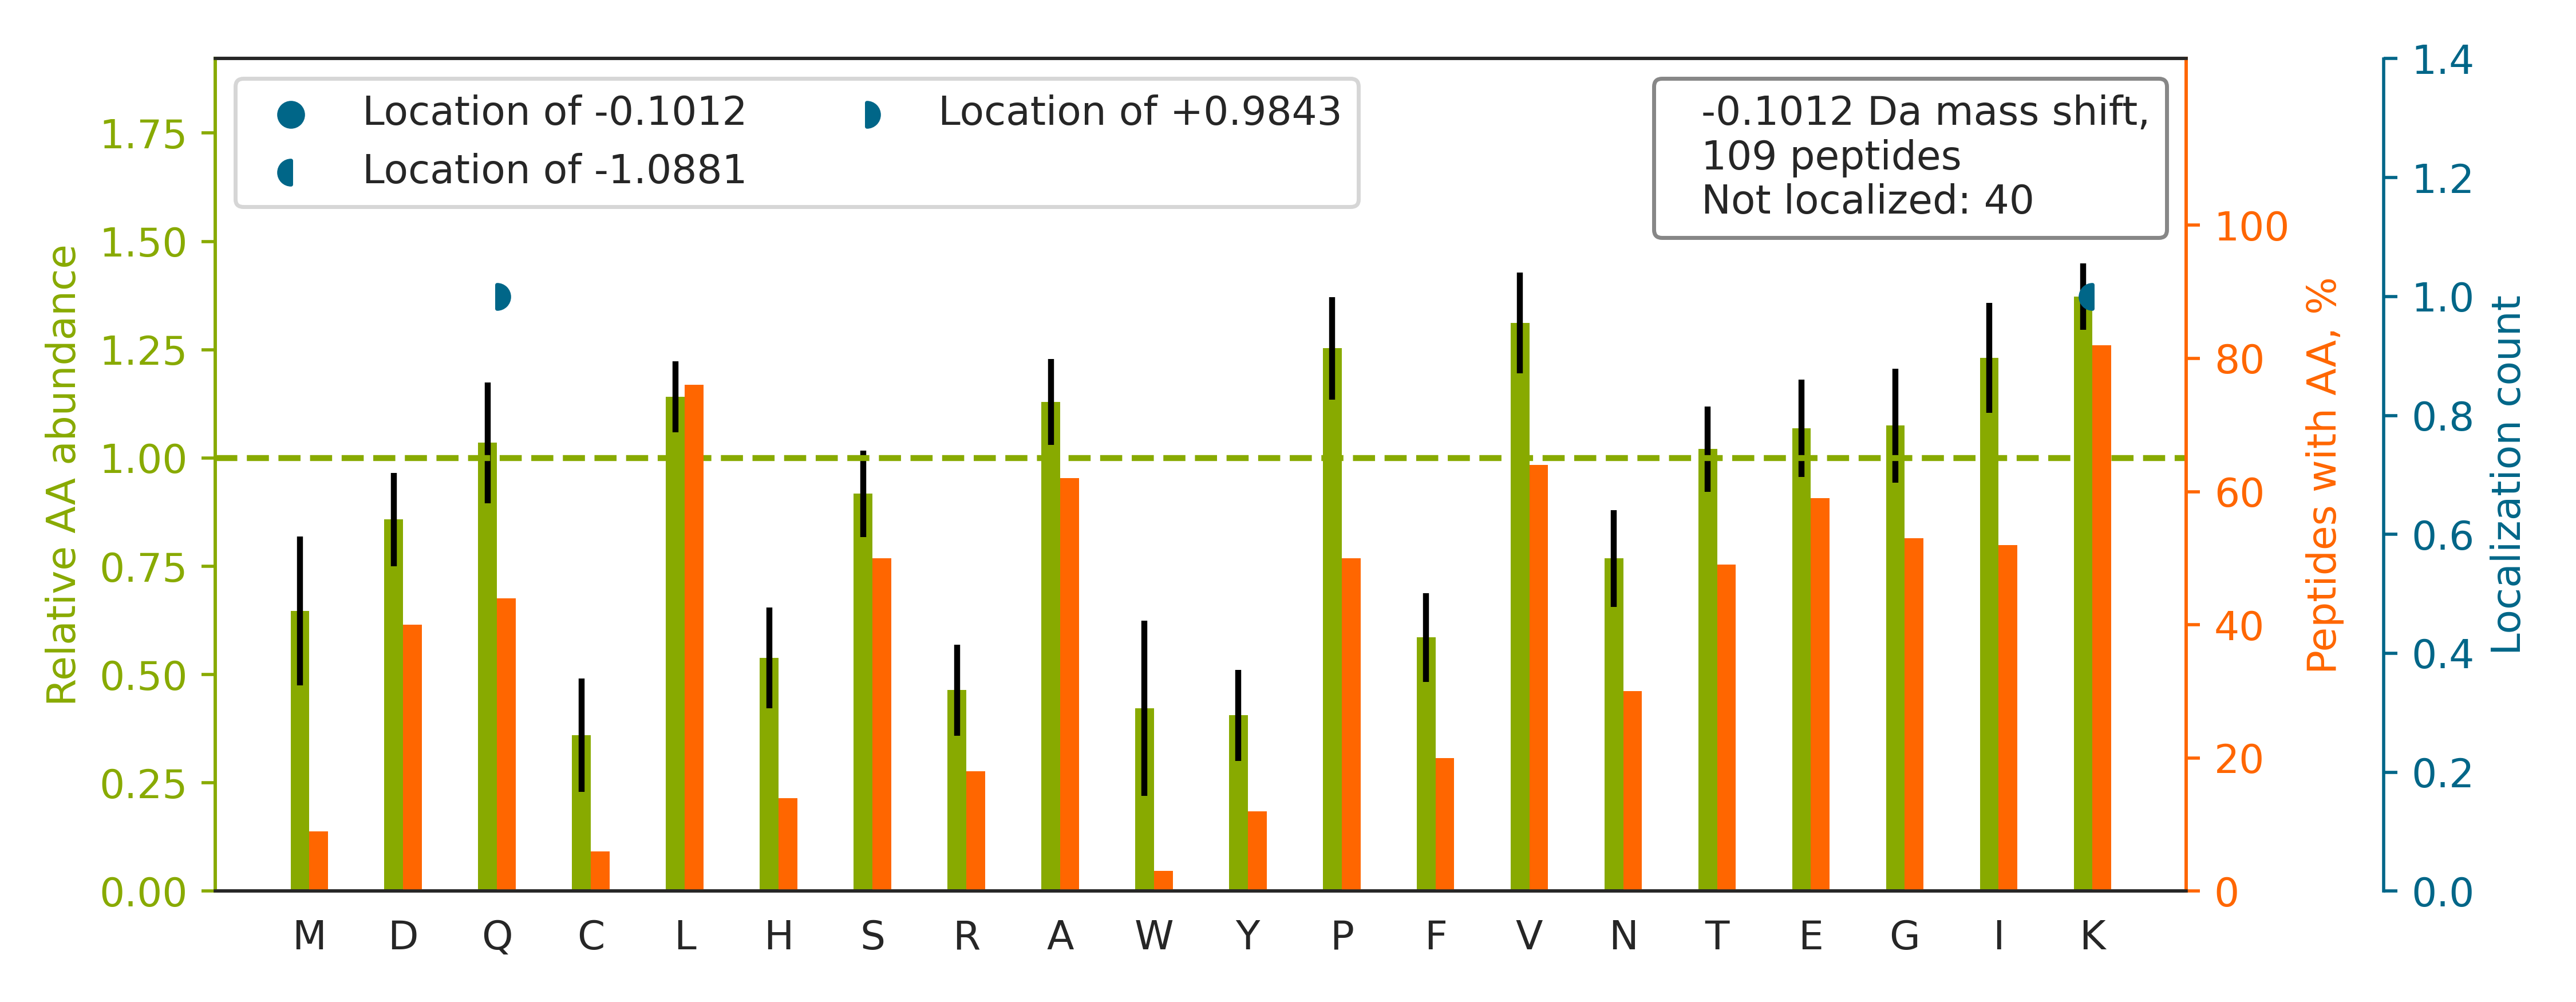

Data behind this chart, as committed beside it:
top isoform	localization score	spectrum
R.EGTLSDSTGSEK.D		Exp1_Rep1_Frac2.13744.13744.2
K.GMTLVTPLQLLLFASK.K		Exp1_Rep1_Frac8.34148.34148.3
K.TISTSDPAEVLVK.N		Exp1_Rep1_Frac4.27284.27284.2
K.VEAQLQELQVK.F		Exp1_Rep1_Frac4.26717.26717.2
K.GTVPDDAVEALADSLGK.K		Exp1_Rep1_Frac3.33821.33821.3
R.EPMQTGIK.A		Exp1_Rep1_Frac4.16865.16865.2
K.EQILEEFSK.V		Exp1_Rep1_Frac4.29021.29021.2
K.TGPAAAQVQVGK.Q		Exp1_Rep1_Frac6.16159.16159.2
K.IVIGYQSHADTATK.S		Exp1_Rep1_Frac6.18124.18124.3
K.AASGFNAMEDAQTLR.K		Exp1_Rep1_Frac3.23700.23700.2
R.ELVPSSDPIVFVVGAFAHGK.V		Exp1_Rep1_Frac7.33506.33506.3
K.SETSGSFEDALLAIVK.C		Exp1_Rep1_Frac7.33652.33652.3
K.TGCNVLLIQK.S		Exp1_Rep1_Frac8.23228.23228.2
R.ALSSQHQAR.I		Exp1_Rep1_Frac2.4970.4970.2
R.NVVIAADGVLK.I		Exp1_Rep1_Frac6.26569.26569.2
K.EQSLPSVMGSVPEGVLEDIK.A		Exp1_Rep1_Frac4.33507.33507.3
R.ELEVLSEQYSQK.C		Exp1_Rep1_Frac3.27178.27178.2
R.YTLPLTEGK.A		Exp1_Rep1_Frac5.24966.24966.2
K.GLAAEDSGGDSK.D		Exp1_Rep1_Frac1.14321.14321.2
K.NEPVVFPEEPEISEELK.D		Exp1_Rep1_Frac2.31729.31729.3
K.GEGPDVDVNLPK.A		Exp1_Rep1_Frac2.23995.23995.3
K.EELVAEQALK.H		Exp1_Rep1_Frac3.24333.24333.2
R.SLVSDIGK.E		Exp1_Rep1_Frac5.21616.21616.2
R.EAFQALEK.L		Exp1_Rep1_Frac4.23217.23217.2
K.DAGQISGLNVLR.V		Exp1_Rep1_Frac5.24525.24525.2
R.NVTSEEILK.M		Exp1_Rep1_Frac3.21577.21577.2
K.STIQNLESSSNQALNCK.F		Exp1_Rep1_Frac5.22681.22681.3
R.DISSTLIALADK.H		Exp1_Rep1_Frac6.33071.33071.2
R.SNDIDLEGFDSVVSSTEK.L		Exp1_Rep1_Frac3.31766.31766.3
K.QTQPTVNWVVPVADK.M		Exp1_Rep1_Frac6.29108.29108.3
K.TGVVPQLVK.L		Exp1_Rep1_Frac7.23264.23264.2
R.VLDELTLTK.A		Exp1_Rep1_Frac4.30741.30741.2
K.FEEAVEK.F		Exp1_Rep1_Frac1.20640.20640.2
K.GADFLVTEVENGGSLGSK.K		Exp1_Rep1_Frac3.31802.31802.3
R.LSQALGNVTVVQK.G		Exp1_Rep1_Frac8.25829.25829.3
K.GILLVGPPGTGK.T		Exp1_Rep1_Frac8.27046.27046.2
R.SVGDGETVEFDVVEGEK.G		Exp1_Rep1_Frac1.29072.29072.3
R.QLTAYMK.R		Exp1_Rep1_Frac7.20524.20524.2
K.HIAEEADRK.Y		Exp1_Rep1_Frac1.7906.7906.2
K.ATGPPVSELITK.A		Exp1_Rep1_Frac6.25772.25772.3
K.ITVVPSAK.D		Exp1_Rep1_Frac8.19722.19722.2
R.LAAIVAK.Q		Exp1_Rep1_Frac8.22575.22575.2
R.AQYSNWLLAGNLALSPTGNAK.K		Exp1_Rep1_Frac8.31704.31704.3
K.EVLSAEVK.S		Exp1_Rep1_Frac3.20397.20397.2
K.LGNPIVPLNIR.L		Exp1_Rep1_Frac8.28843.28843.3
R.RVEPGSPAEAAALR.A		Exp1_Rep1_Frac3.13904.13904.3
K.TVSPALISR.F		Exp1_Rep1_Frac6.18460.18460.2
K.EVGEDYQIAIPDSHLPVSEER.W		Exp1_Rep1_Frac2.27074.27074.3
K.AASGEIK.I		Exp1_Rep1_Frac2.11573.11573.2
K.SLDIQVPNFPADETK.G		Exp1_Rep1_Frac4.31381.31381.2
R.LAQGHTTVDELAR.R		Exp1_Rep1_Frac2.15589.15589.3
K.FGFGFGGTGK.K		Exp1_Rep1_Frac8.27493.27493.2
K.NIILEEGK.E		Exp1_Rep1_Frac3.22986.22986.2
K.TSADGNEK.K		Exp1_Rep1_Frac1.7742.7742.2
K.TGVLAAVLASQPSIPR.S		Exp1_Rep1_Frac8.30936.30936.3
K.IQHMELQLIK.K		Exp1_Rep1_Frac7.24474.24474.3
R.AGPEPQELQGIR.Q		Exp1_Rep1_Frac2.19008.19008.3
K.EEVVTVETWQEGSLK.A		Exp1_Rep1_Frac3.30725.30725.3
R.VPPPPPIAR.A		Exp1_Rep1_Frac6.18600.18600.2
K.QLGAQSPGR.E		Exp1_Rep1_Frac2.9155.9155.2
... 49 more rows
